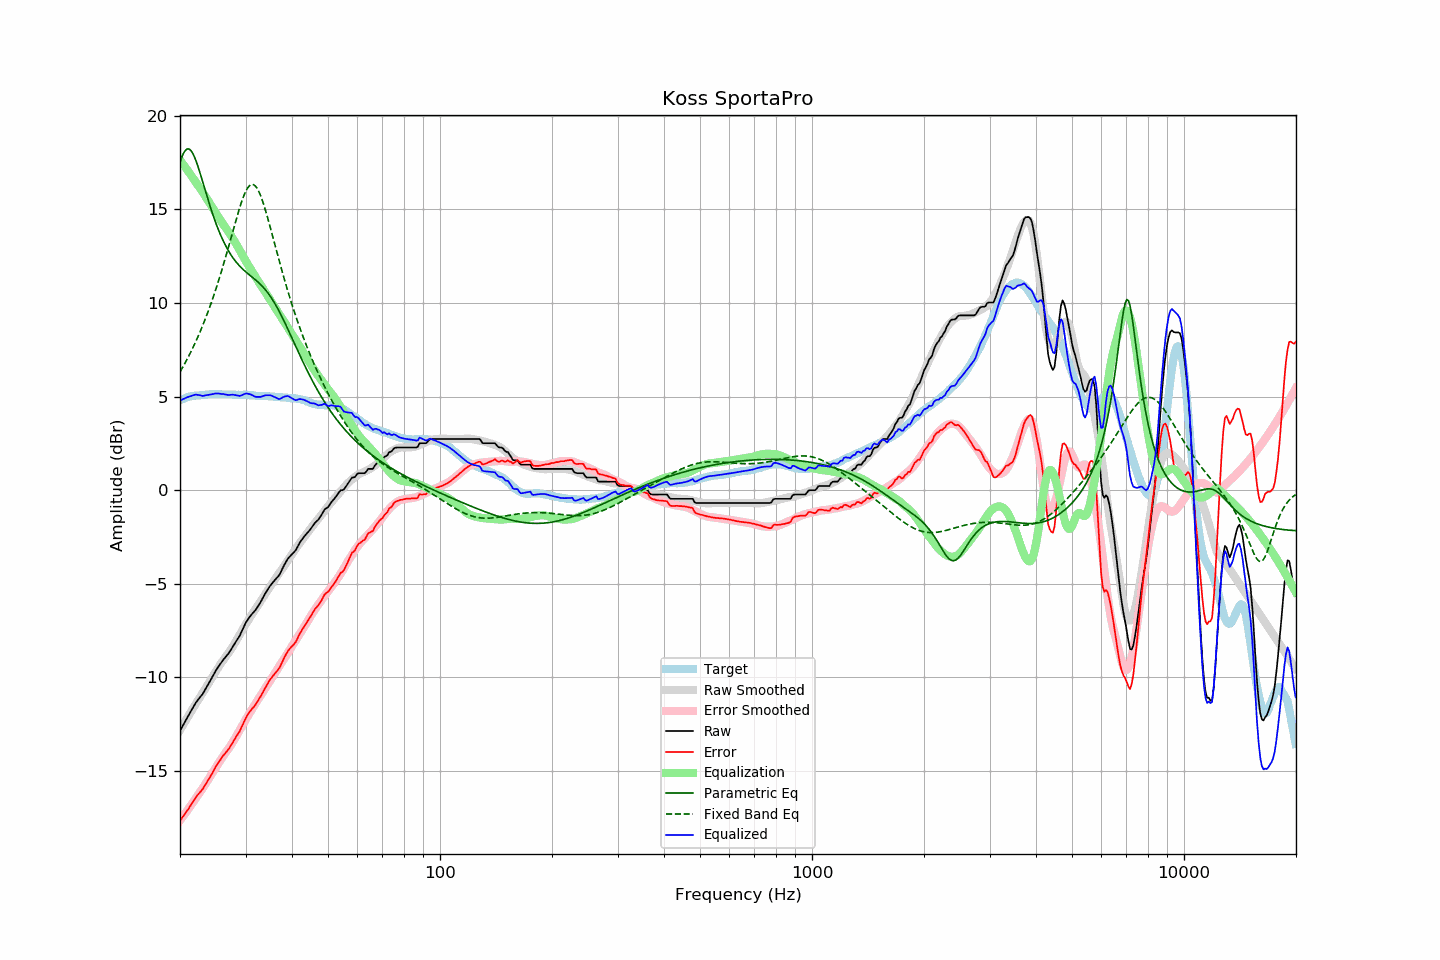

Source data for this figure (header and first rows):
frequency, raw, error, smoothed, error_smoothed, equalization, parametric_eq, fixed_band_eq, equalized_raw, equalized_smoothed, target
20.00, -12.85, -17.66, -12.81, -17.64, 17.64, 17.51, 6.32, 4.79, 4.83, 4.81
20.20, -12.69, -17.54, -12.66, -17.52, 17.52, 17.76, 6.47, 4.83, 4.86, 4.85
20.40, -12.54, -17.42, -12.52, -17.41, 17.41, 17.97, 6.62, 4.87, 4.89, 4.88
20.61, -12.38, -17.29, -12.38, -17.29, 17.29, 18.12, 6.77, 4.91, 4.91, 4.91
20.81, -12.22, -17.17, -12.23, -17.17, 17.17, 18.21, 6.93, 4.95, 4.94, 4.95
21.02, -12.07, -17.06, -12.09, -17.05, 17.05, 18.24, 7.09, 4.98, 4.96, 4.99
21.23, -11.92, -16.92, -11.95, -16.93, 16.93, 18.21, 7.26, 5.01, 4.98, 5.00
21.44, -11.77, -16.79, -11.81, -16.81, 16.81, 18.12, 7.43, 5.04, 5.00, 5.02
21.66, -11.62, -16.66, -11.66, -16.69, 16.69, 17.99, 7.61, 5.06, 5.02, 5.04
21.87, -11.47, -16.52, -11.52, -16.56, 16.56, 17.80, 7.79, 5.09, 5.04, 5.05
22.09, -11.33, -16.39, -11.38, -16.44, 16.44, 17.59, 7.98, 5.11, 5.05, 5.06
22.31, -11.22, -16.28, -11.24, -16.31, 16.31, 17.34, 8.17, 5.09, 5.07, 5.06
22.54, -11.11, -16.18, -11.11, -16.19, 16.19, 17.08, 8.37, 5.08, 5.08, 5.07
22.76, -11.00, -16.08, -10.98, -16.06, 16.06, 16.80, 8.57, 5.06, 5.09, 5.08
22.99, -10.90, -15.98, -10.84, -15.93, 15.93, 16.51, 8.78, 5.03, 5.09, 5.08
23.22, -10.75, -15.84, -10.70, -15.80, 15.80, 16.22, 8.99, 5.05, 5.10, 5.09
23.45, -10.60, -15.70, -10.57, -15.67, 15.67, 15.93, 9.21, 5.07, 5.11, 5.10
23.69, -10.45, -15.56, -10.43, -15.54, 15.54, 15.65, 9.44, 5.08, 5.11, 5.11
23.92, -10.31, -15.43, -10.28, -15.40, 15.40, 15.37, 9.67, 5.09, 5.12, 5.12
24.16, -10.15, -15.28, -10.14, -15.26, 15.26, 15.10, 9.91, 5.11, 5.12, 5.13
24.40, -9.99, -15.13, -10.00, -15.12, 15.12, 14.83, 10.15, 5.13, 5.12, 5.14
24.65, -9.84, -14.97, -9.86, -14.98, 14.98, 14.58, 10.40, 5.14, 5.12, 5.13
24.89, -9.68, -14.81, -9.72, -14.85, 14.85, 14.34, 10.66, 5.17, 5.13, 5.13
25.14, -9.54, -14.67, -9.58, -14.71, 14.71, 14.11, 10.92, 5.17, 5.13, 5.13
25.39, -9.41, -14.54, -9.45, -14.58, 14.58, 13.89, 11.19, 5.17, 5.13, 5.13
25.65, -9.29, -14.42, -9.31, -14.44, 14.44, 13.68, 11.47, 5.15, 5.13, 5.13
25.91, -9.17, -14.28, -9.19, -14.31, 14.31, 13.49, 11.76, 5.14, 5.13, 5.11
26.16, -9.05, -14.17, -9.06, -14.19, 14.19, 13.30, 12.05, 5.14, 5.12, 5.12
26.43, -8.95, -14.07, -8.95, -14.07, 14.07, 13.13, 12.34, 5.12, 5.12, 5.12
26.69, -8.84, -13.96, -8.83, -13.95, 13.95, 12.96, 12.64, 5.11, 5.12, 5.12
26.96, -8.74, -13.86, -8.71, -13.83, 13.83, 12.81, 12.95, 5.08, 5.11, 5.12
27.23, -8.61, -13.73, -8.59, -13.70, 13.70, 12.67, 13.25, 5.09, 5.11, 5.12
27.50, -8.47, -13.59, -8.46, -13.57, 13.57, 12.53, 13.56, 5.10, 5.11, 5.12
27.77, -8.33, -13.44, -8.32, -13.43, 13.43, 12.41, 13.87, 5.11, 5.11, 5.11
28.05, -8.20, -13.31, -8.18, -13.29, 13.29, 12.29, 14.18, 5.09, 5.11, 5.11
28.33, -8.06, -13.15, -8.04, -13.14, 13.14, 12.18, 14.48, 5.08, 5.10, 5.09
28.62, -7.93, -13.03, -7.89, -12.99, 12.99, 12.08, 14.78, 5.06, 5.10, 5.10
28.90, -7.80, -12.90, -7.74, -12.84, 12.84, 11.98, 15.06, 5.04, 5.10, 5.10
29.19, -7.62, -12.71, -7.59, -12.68, 12.68, 11.90, 15.33, 5.06, 5.10, 5.09
29.48, -7.43, -12.53, -7.44, -12.53, 12.53, 11.81, 15.57, 5.10, 5.09, 5.10
29.78, -7.24, -12.34, -7.29, -12.38, 12.38, 11.73, 15.79, 5.14, 5.09, 5.10
30.08, -7.06, -12.16, -7.15, -12.23, 12.23, 11.66, 15.98, 5.17, 5.09, 5.10
30.38, -6.93, -12.01, -7.01, -12.09, 12.09, 11.59, 16.14, 5.16, 5.08, 5.08
30.68, -6.81, -11.89, -6.87, -11.95, 11.95, 11.51, 16.25, 5.14, 5.08, 5.08
30.99, -6.69, -11.76, -6.74, -11.81, 11.81, 11.45, 16.32, 5.12, 5.07, 5.07
31.30, -6.59, -11.66, -6.60, -11.67, 11.67, 11.38, 16.34, 5.08, 5.07, 5.07
31.61, -6.50, -11.57, -6.47, -11.53, 11.53, 11.31, 16.31, 5.03, 5.06, 5.07
31.93, -6.40, -11.45, -6.33, -11.39, 11.39, 11.23, 16.24, 4.99, 5.06, 5.05
32.24, -6.27, -11.31, -6.20, -11.25, 11.25, 11.16, 16.12, 4.99, 5.05, 5.04
32.57, -6.13, -11.17, -6.07, -11.12, 11.12, 11.08, 15.96, 4.99, 5.05, 5.04
32.89, -6.00, -11.04, -5.94, -10.98, 10.98, 11.00, 15.77, 4.99, 5.04, 5.04
33.22, -5.84, -10.88, -5.82, -10.85, 10.85, 10.91, 15.54, 5.01, 5.04, 5.04
33.55, -5.68, -10.71, -5.69, -10.72, 10.72, 10.82, 15.28, 5.04, 5.03, 5.03
33.89, -5.52, -10.55, -5.56, -10.59, 10.59, 10.72, 15.01, 5.07, 5.03, 5.03
34.23, -5.38, -10.41, -5.43, -10.46, 10.46, 10.62, 14.71, 5.08, 5.02, 5.03
34.57, -5.25, -10.27, -5.31, -10.32, 10.32, 10.50, 14.41, 5.07, 5.02, 5.02
34.92, -5.11, -10.12, -5.18, -10.19, 10.19, 10.38, 14.09, 5.08, 5.01, 5.01
35.27, -5.00, -10.01, -5.04, -10.05, 10.05, 10.25, 13.77, 5.05, 5.01, 5.01
35.62, -4.90, -9.90, -4.91, -9.91, 9.91, 10.12, 13.45, 5.01, 5.00, 5.00
35.97, -4.80, -9.79, -4.78, -9.77, 9.77, 9.98, 13.12, 4.98, 5.00, 4.99
... 635 more rows
